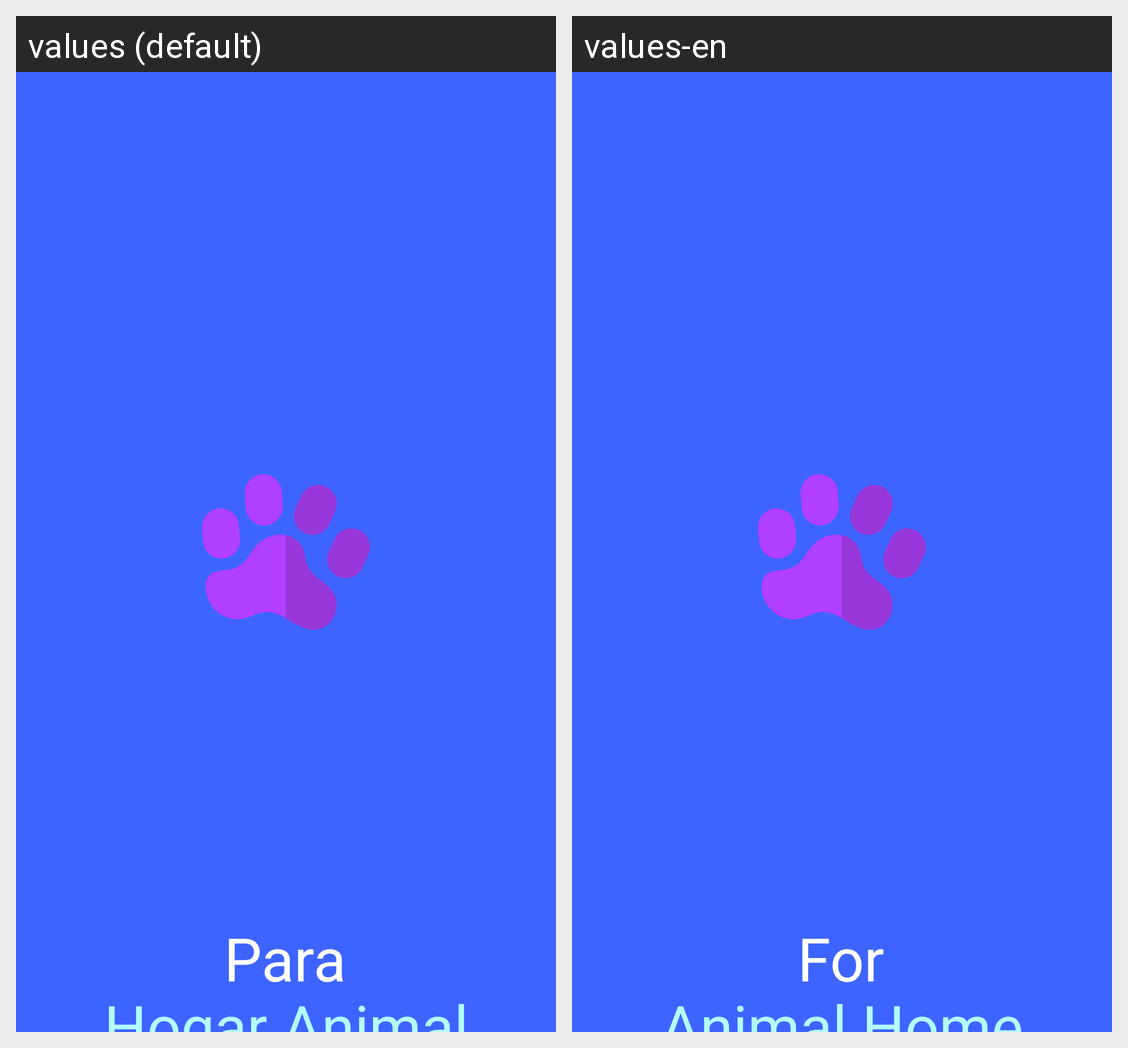

Strings drawn on this Android screen and how each of the app's shown locales translates them:
Android screen res/layout/activity_main.xml rendered under 2 locales, left to right: values (default), values-en. Device: Nexus 5 (rendered at 1080×1920; each locale shown at half size, 540×960, under a caption strip naming it); theme Theme.MaterialComponents.Light.NoActionBar.
Strings drawn on this screen, with the default value and each locale's value (text and hints the layout hard-codes, and strings that could not be matched under every locale, appear in the picture but are not listed):

txt_Para
  values: Para
  values-en: For

txt_Hogar
  values: Hogar Animal
  values-en: Animal Home
